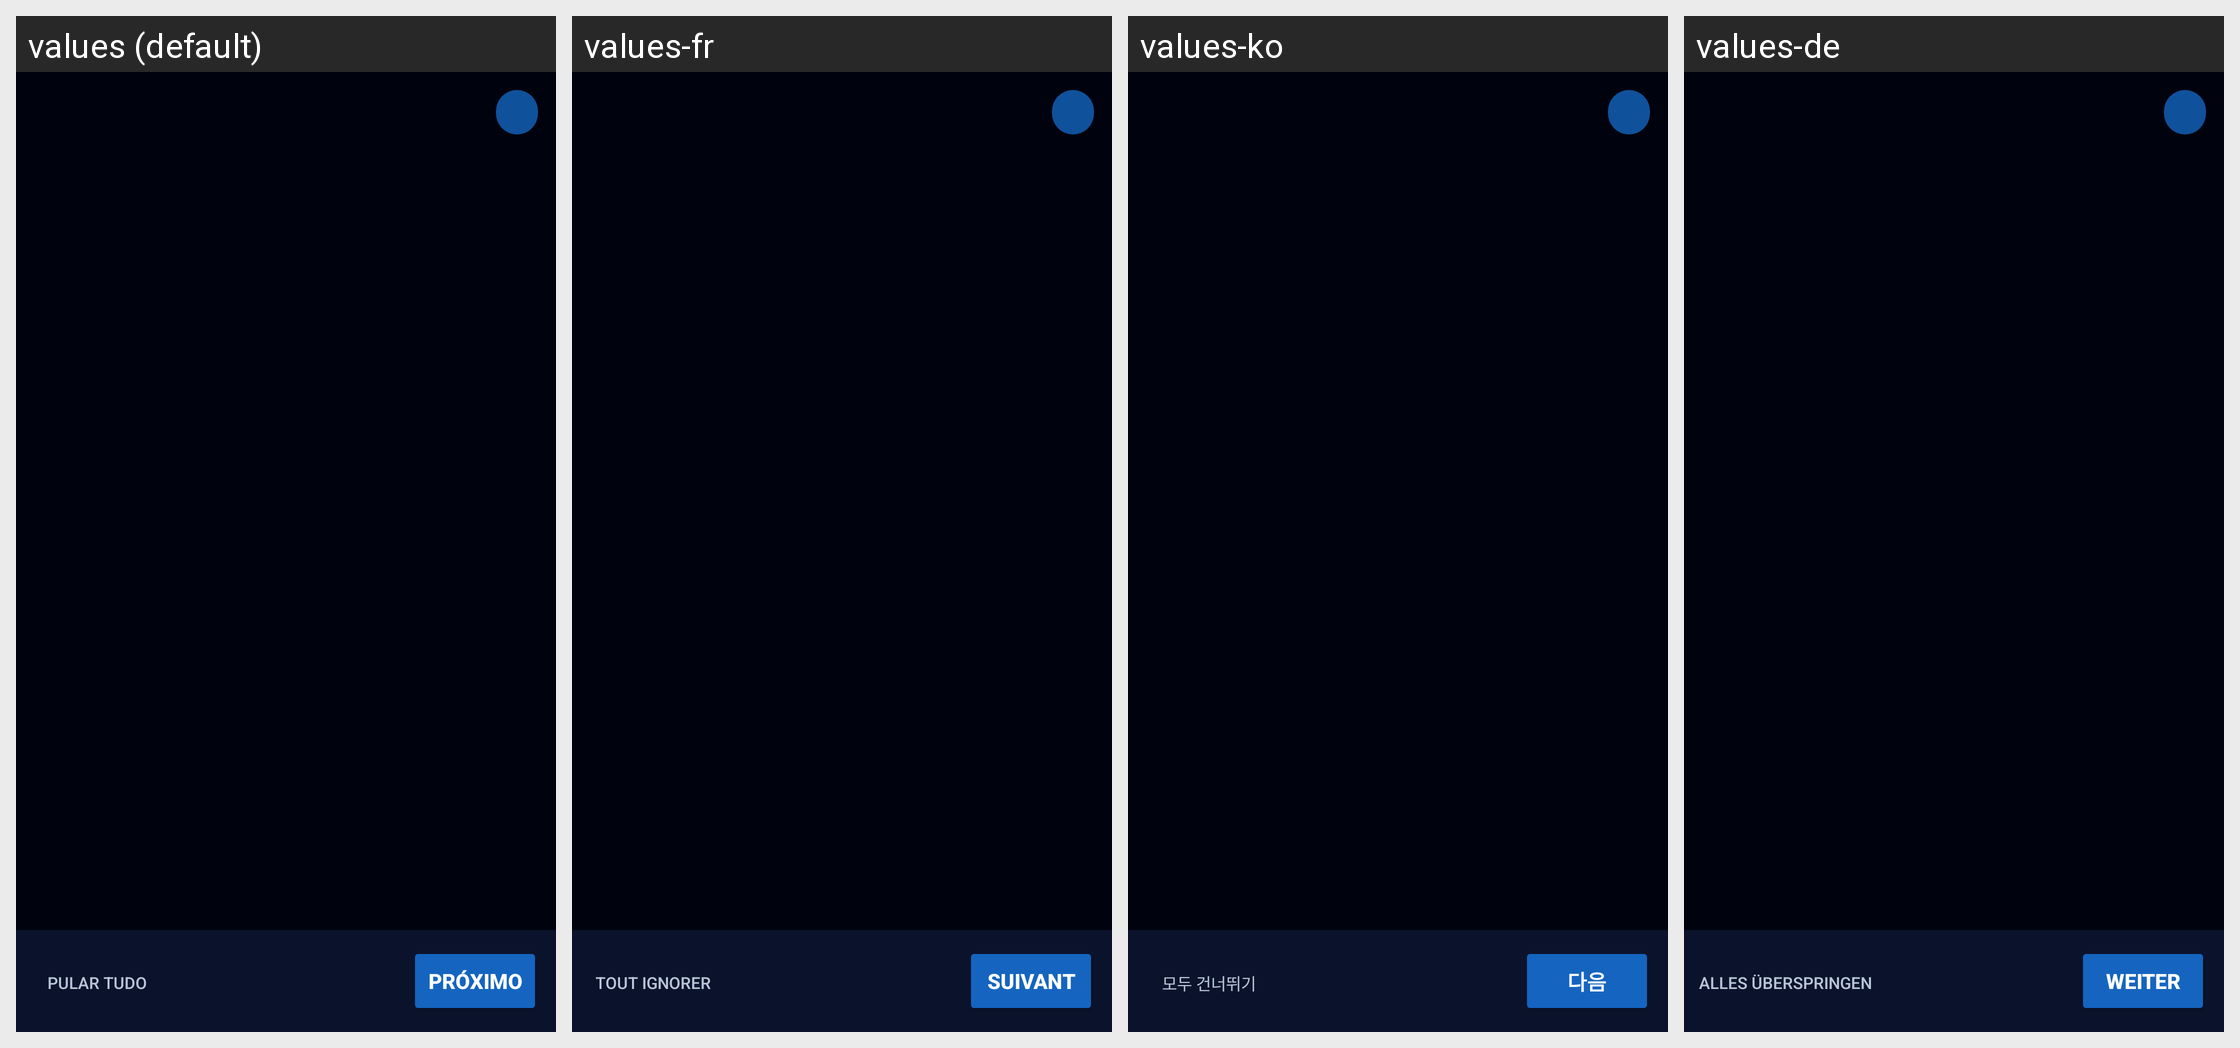

Here is an Android app screen in its default locale and in the app's own translations. Write out the translated-string differences for the strings that appear on this screen.
Android screen res/layout/activity_wizard.xml rendered under 4 locales, left to right: values (default), values-fr, values-ko, values-de. Device: Nexus 5 (rendered at 1080×1920; each locale shown at half size, 540×960, under a caption strip naming it); theme Theme.Radioterapia.
Other locales in the repository, not shown: values-ar, values-bn, values-en, values-es, values-it, values-ja, values-pl, values-zh.
Strings drawn on this screen, with the default value and each locale's value (text and hints the layout hard-codes, and strings that could not be matched under every locale, appear in the picture but are not listed):

wiz_skip_all
  values: Pular tudo
  values-fr: Tout ignorer
  values-ko: 모두 건너뛰기
  values-de: Alles überspringen

next
  values: Próximo
  values-fr: Suivant
  values-ko: 다음
  values-de: Weiter
